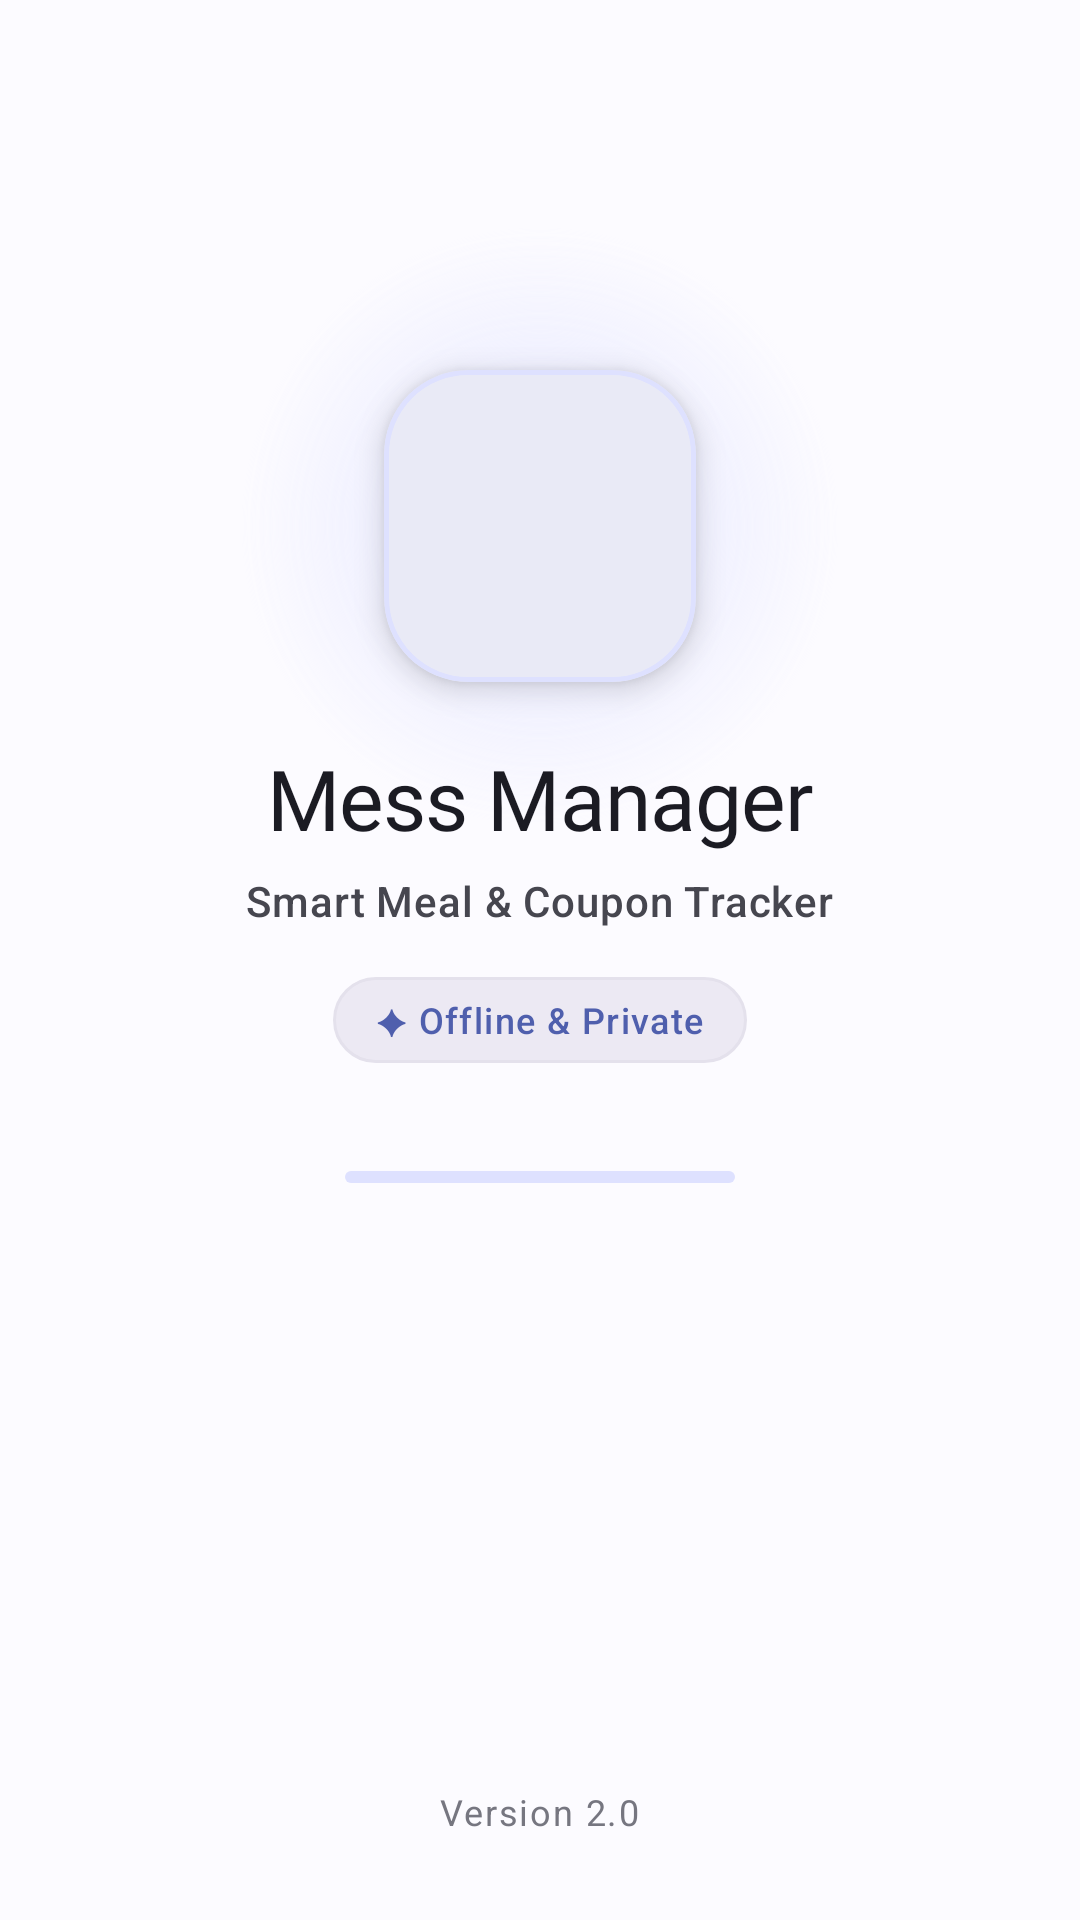

This screen was rendered from an Android layout file. Write that file and the resources it references.
<!-- AndroidManifest.xml: application theme Theme.MessManager -->
<!-- res/layout/activity_splash.xml -->
<?xml version="1.0" encoding="utf-8"?>
<androidx.constraintlayout.widget.ConstraintLayout xmlns:android="http://schemas.android.com/apk/res/android"
    xmlns:app="http://schemas.android.com/apk/res-auto"
    xmlns:tools="http://schemas.android.com/tools"
    android:id="@+id/rootSplash"
    android:layout_width="match_parent"
    android:layout_height="match_parent"
    android:background="?attr/colorSurface">

    
    <View
        android:id="@+id/viewGlow"
        android:layout_width="220dp"
        android:layout_height="220dp"
        android:background="@drawable/bg_splash_glow"
        android:alpha="0.85"
        app:layout_constraintBottom_toBottomOf="@id/cardLogo"
        app:layout_constraintEnd_toEndOf="@id/cardLogo"
        app:layout_constraintStart_toStartOf="@id/cardLogo"
        app:layout_constraintTop_toTopOf="@id/cardLogo" />

    
    <com.google.android.material.card.MaterialCardView
        android:id="@+id/cardLogo"
        android:layout_width="104dp"
        android:layout_height="104dp"
        app:cardBackgroundColor="?attr/colorSurface"
        app:cardCornerRadius="28dp"
        app:cardElevation="6dp"
        app:strokeColor="?attr/colorPrimaryContainer"
        app:strokeWidth="1.5dp"
        app:layout_constraintBottom_toTopOf="@id/tvAppName"
        app:layout_constraintEnd_toEndOf="parent"
        app:layout_constraintStart_toStartOf="parent"
        app:layout_constraintTop_toTopOf="parent"
        app:layout_constraintVertical_bias="0.38"
        app:layout_constraintVertical_chainStyle="packed">

        <ImageView
            android:id="@+id/ivAppLogo"
            android:layout_width="68dp"
            android:layout_height="68dp"
            android:layout_gravity="center"
            android:contentDescription="@string/app_logo_description"
            android:src="@drawable/messlogo" />

    </com.google.android.material.card.MaterialCardView>

    
    <TextView
        android:id="@+id/tvAppName"
        android:layout_width="wrap_content"
        android:layout_height="wrap_content"
        android:layout_marginTop="20dp"
        android:fontFamily="@font/poppins_bold"
        android:letterSpacing="-0.01"
        android:text="@string/app_name"
        android:textColor="?attr/colorOnSurface"
        android:textSize="28sp"
        app:layout_constraintBottom_toTopOf="@id/tvTagline"
        app:layout_constraintEnd_toEndOf="parent"
        app:layout_constraintStart_toStartOf="parent"
        app:layout_constraintTop_toBottomOf="@id/cardLogo" />

    
    <TextView
        android:id="@+id/tvTagline"
        android:layout_width="wrap_content"
        android:layout_height="wrap_content"
        android:layout_marginTop="6dp"
        android:fontFamily="sans-serif-medium"
        android:letterSpacing="0.02"
        android:text="@string/splash_tagline"
        android:textColor="?attr/colorOnSurfaceVariant"
        android:textSize="14sp"
        app:layout_constraintBottom_toTopOf="@id/layoutBadge"
        app:layout_constraintEnd_toEndOf="parent"
        app:layout_constraintStart_toStartOf="parent"
        app:layout_constraintTop_toBottomOf="@id/tvAppName" />

    
    <LinearLayout
        android:id="@+id/layoutBadge"
        android:layout_width="wrap_content"
        android:layout_height="wrap_content"
        android:layout_marginTop="16dp"
        android:background="@drawable/bg_splash_badge"
        android:gravity="center"
        android:orientation="horizontal"
        android:paddingHorizontal="14dp"
        android:paddingVertical="6dp"
        app:layout_constraintBottom_toTopOf="@id/progressBar"
        app:layout_constraintEnd_toEndOf="parent"
        app:layout_constraintStart_toStartOf="parent"
        app:layout_constraintTop_toBottomOf="@id/tvTagline">

        <TextView
            android:id="@+id/tvBadge"
            android:layout_width="wrap_content"
            android:layout_height="wrap_content"
            android:fontFamily="sans-serif-medium"
            android:letterSpacing="0.04"
            android:text="@string/splash_badge_offline"
            android:textColor="?attr/colorPrimary"
            android:textSize="12sp" />

    </LinearLayout>

    
    <com.google.android.material.progressindicator.LinearProgressIndicator
        android:id="@+id/progressBar"
        android:layout_width="130dp"
        android:layout_height="wrap_content"
        android:layout_marginTop="36dp"
        android:indeterminate="true"
        app:indicatorColor="?attr/colorPrimary"
        app:trackColor="?attr/colorPrimaryContainer"
        app:trackCornerRadius="2dp"
        app:trackThickness="4dp"
        app:layout_constraintBottom_toTopOf="@id/tvVersion"
        app:layout_constraintEnd_toEndOf="parent"
        app:layout_constraintStart_toStartOf="parent"
        app:layout_constraintTop_toBottomOf="@id/layoutBadge" />

    
    <TextView
        android:id="@+id/tvVersion"
        android:layout_width="wrap_content"
        android:layout_height="wrap_content"
        android:layout_marginBottom="28dp"
        android:fontFamily="sans-serif"
        android:letterSpacing="0.05"
        android:text="@string/splash_footer_version"
        android:textColor="?attr/colorOutline"
        android:textSize="12sp"
        app:layout_constraintBottom_toBottomOf="parent"
        app:layout_constraintEnd_toEndOf="parent"
        app:layout_constraintStart_toStartOf="parent" />

</androidx.constraintlayout.widget.ConstraintLayout>
<!-- resources referenced by this layout -->
<resources>
  <!-- drawable bg_splash_badge (drawable) -->
  <?xml version="1.0" encoding="utf-8"?>
  <shape xmlns:android="http://schemas.android.com/apk/res/android"
      android:shape="rectangle">
      <solid android:color="@color/md_surface_container_high" />
      <corners android:radius="50dp" />
      <stroke
          android:width="1dp"
          android:color="@color/md_surface_variant" />
  </shape>
  <!-- drawable bg_splash_glow (drawable) -->
  <?xml version="1.0" encoding="utf-8"?>
  <shape xmlns:android="http://schemas.android.com/apk/res/android"
      android:shape="oval">
      <gradient
          android:type="radial"
          android:gradientRadius="100dp"
          android:startColor="@color/md_primary_container"
          android:endColor="@android:color/transparent" />
  </shape>
  <string name="app_logo_description">Mess Manager app logo</string>
  <string name="app_name">Mess Manager</string>
  <string name="splash_badge_offline">✦ Offline &amp; Private</string>
  <string name="splash_footer_version">Version 2.0</string>
  <string name="splash_tagline">Smart Meal &amp; Coupon Tracker</string>
  <style name="Theme.MessManager" parent="Theme.Material3.DayNight.NoActionBar">
          <item name="colorPrimary">@color/md_primary</item>
          <item name="colorOnPrimary">@color/md_on_primary</item>
          <item name="colorPrimaryContainer">@color/md_primary_container</item>
          <item name="colorOnPrimaryContainer">@color/md_on_primary_container</item>
          <item name="colorSecondary">@color/md_secondary</item>
          <item name="colorSecondaryContainer">@color/md_secondary_container</item>
          <item name="colorTertiary">@color/md_tertiary_amber</item>
          <item name="colorTertiaryContainer">@color/md_tertiary_amber_container</item>
          <item name="android:colorBackground">@color/md_surface</item>
          <item name="colorSurface">@color/md_surface</item>
          <item name="colorSurfaceVariant">@color/md_surface_variant</item>
          <item name="colorOnSurface">@color/md_on_surface</item>
          <item name="colorOnSurfaceVariant">@color/md_on_surface_variant</item>
          <item name="colorOutline">@color/md_outline</item>
          <item name="android:statusBarColor">@color/gradient_start</item>
          <item name="android:windowLightStatusBar" tools:targetApi="m">false</item>
          <item name="android:windowBackground">@null</item>
          <item name="windowSplashScreenBackground">@color/white</item>
          <item name="windowSplashScreenAnimatedIcon">@drawable/messlogo</item>
          <item name="postSplashScreenTheme">@style/Theme.MessManager</item>
      </style>
  <color name="md_surface_container_high">#ECE9F3</color>
  <color name="md_surface_variant">#E4E1EC</color>
  <color name="md_primary_container">#DEE1FF</color>
  <color name="md_primary">#4F5FAD</color>
  <color name="md_on_primary">#FFFFFF</color>
  <color name="md_on_primary_container">#00105C</color>
  <color name="md_secondary">#5C5D72</color>
  <color name="md_secondary_container">#E1E0F9</color>
  <color name="md_tertiary_amber">#B8860B</color>
  <color name="md_tertiary_amber_container">#FFE8B8</color>
  <color name="md_surface">#FCFBFF</color>
  <color name="md_on_surface">#1B1B23</color>
  <color name="md_on_surface_variant">#46464F</color>
  <color name="md_outline">#767680</color>
  <color name="gradient_start">#4F5FAD</color>
  <color name="white">#FFFFFFFF</color>
</resources>
